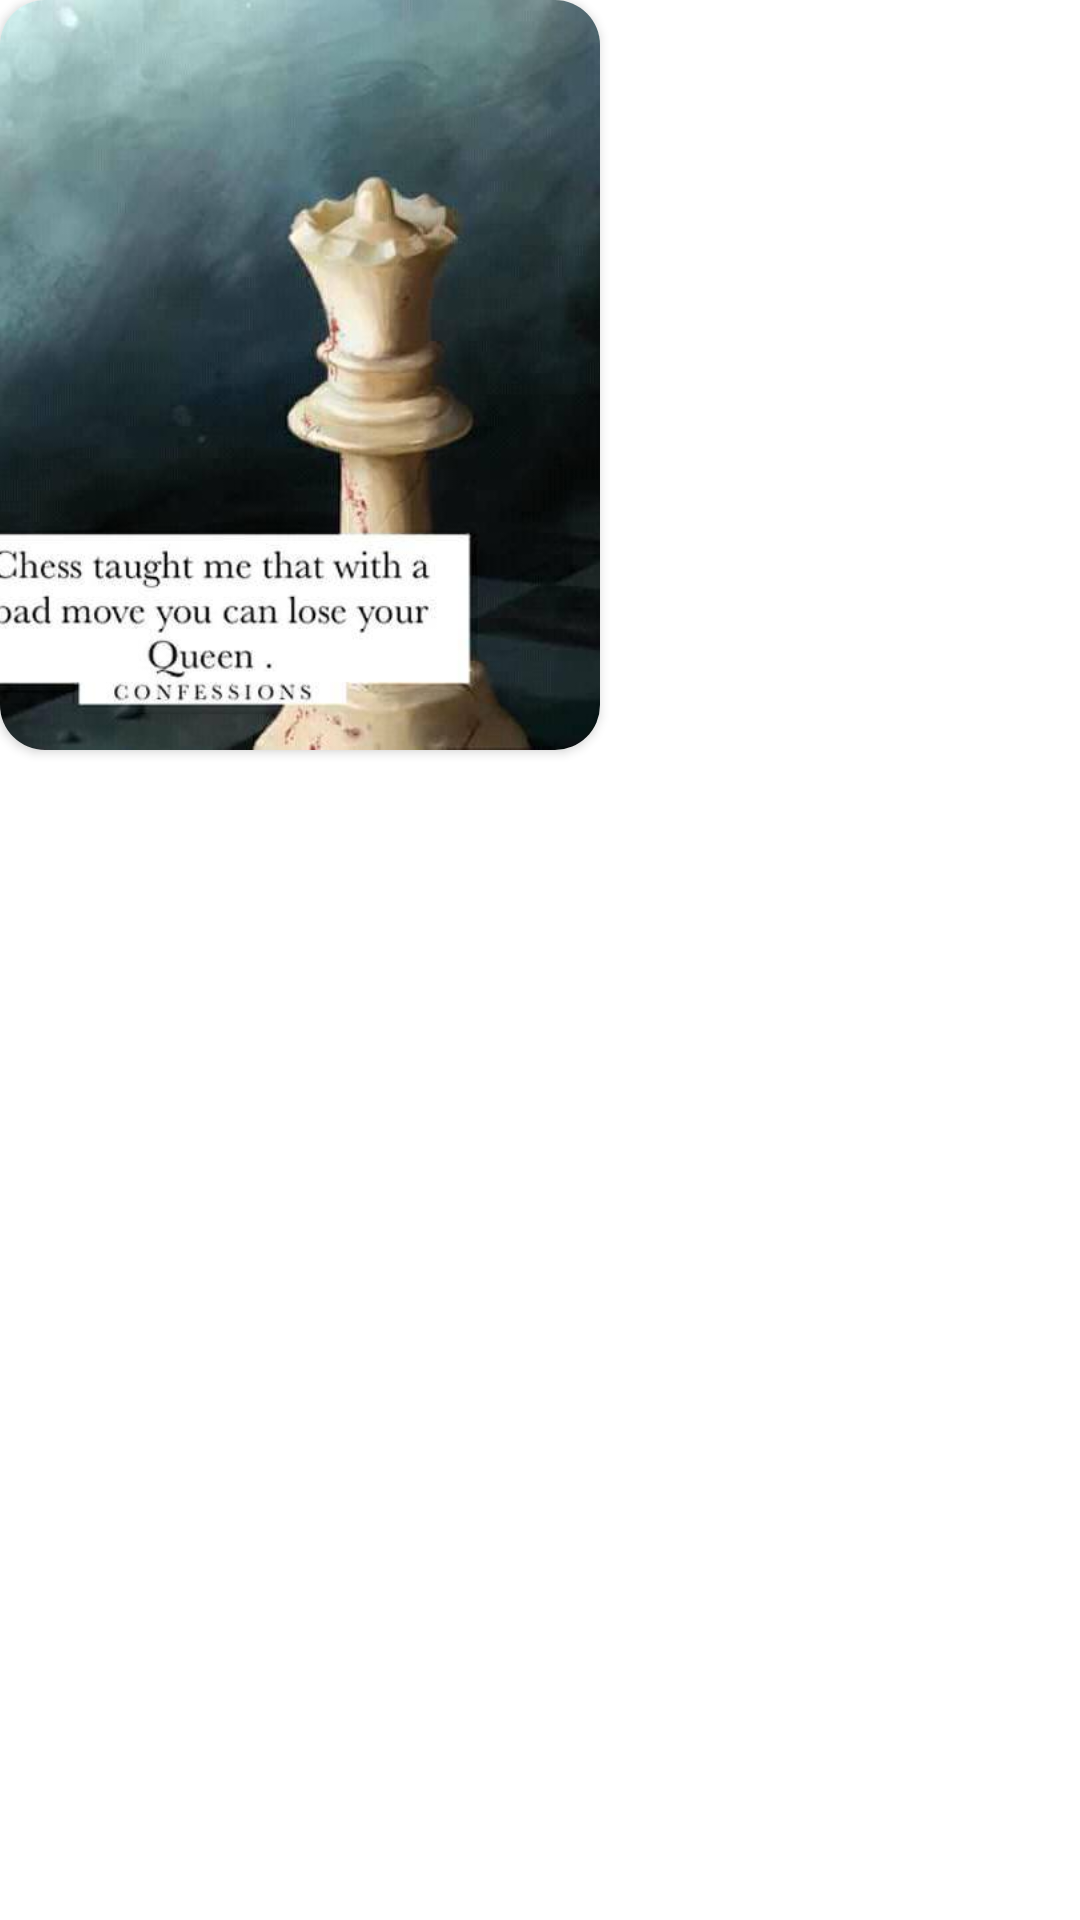

Here is an Android app screen rendered from its layout file. Give the layout XML and the strings, colors and styles it references.
<!-- AndroidManifest.xml: application theme Theme.ChoiceCamera -->
<!-- res/layout/result_picture.xml -->
<?xml version="1.0" encoding="utf-8"?>
<RelativeLayout xmlns:android="http://schemas.android.com/apk/res/android"
    android:layout_width="wrap_content"
    android:layout_height="wrap_content"
    xmlns:app="http://schemas.android.com/apk/res-auto">
    <androidx.cardview.widget.CardView
        android:layout_width="200dp"
        android:layout_height="wrap_content"
        app:cardCornerRadius="15dp"
        >
        <ImageView
            android:layout_width="match_parent"
            android:layout_height="250dp"
            android:id="@+id/particularImage"
            android:scaleType="centerCrop"
            android:src="@drawable/disei"
            />
    </androidx.cardview.widget.CardView>

</RelativeLayout>
<!-- resources referenced by this layout -->
<resources>
  <!-- drawable disei: jpg bitmap (drawable, 26506 bytes) -->
  <style name="Theme.ChoiceCamera" parent="Theme.MaterialComponents.DayNight.NoActionBar">
          
          <item name="colorPrimary">@color/purple_500</item>
          <item name="colorPrimaryVariant">@color/purple_700</item>
          <item name="colorOnPrimary">@color/white</item>
          
          <item name="colorSecondary">@color/teal_200</item>
          <item name="colorSecondaryVariant">@color/teal_700</item>
          <item name="colorOnSecondary">@color/black</item>
          
          <item name="android:statusBarColor" tools:targetApi="l">?attr/colorPrimaryVariant</item>
          
      </style>
  <color name="purple_500">#00EE9B</color>
  <color name="purple_700">#00B309</color>
  <color name="white">#FFFFFFFF</color>
  <color name="teal_200">#FF03DAC5</color>
  <color name="teal_700">#FF018786</color>
  <color name="black">#FF000000</color>
</resources>
